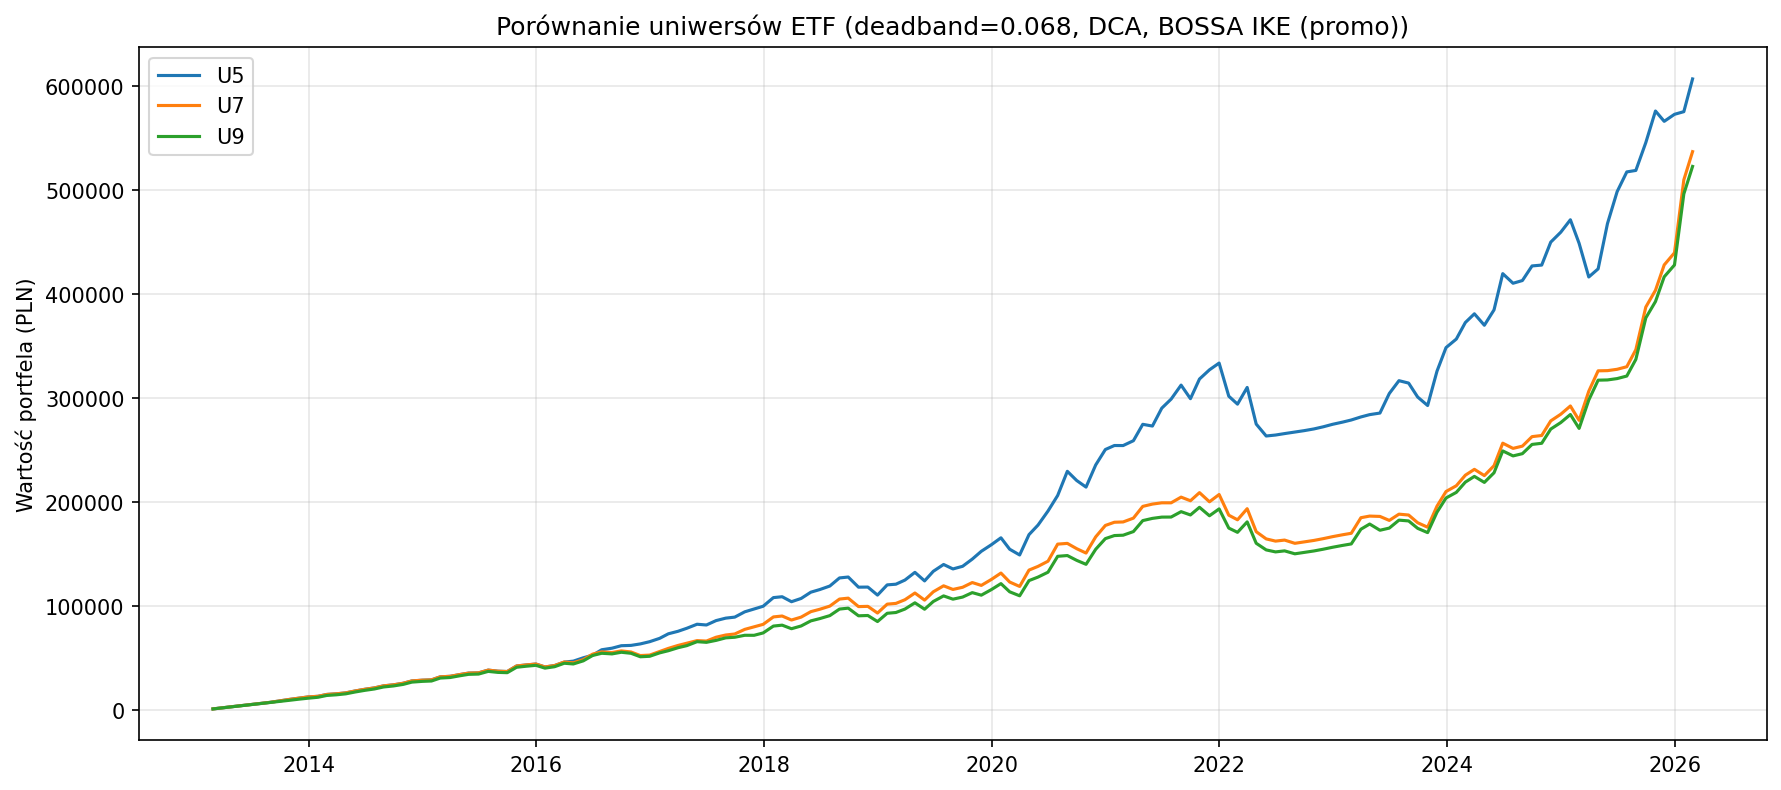

Values plotted in this chart, from the file beside it:
label, total_return, xirr, sharpe, sortino, max_drawdown, calmar, final_value, months, universe, n_etfs, rotations, total_costs, start_date, end_date
U5, 585.7, 0.1798, 1.497, 3.226, -0.2102, 0.8555, 607162, 157, U5, 5, 11, 4084, 2013-02-28, 2026-02-27
U7, 518.1, 0.1625, 1.458, 3.585, -0.2332, 0.6971, 537186, 157, U7, 7, 21, 6301, 2013-02-28, 2026-02-27
U9, 504.3, 0.1587, 1.481, 3.52, -0.2294, 0.6918, 522972, 157, U9, 9, 20, 5558, 2013-02-28, 2026-02-27
